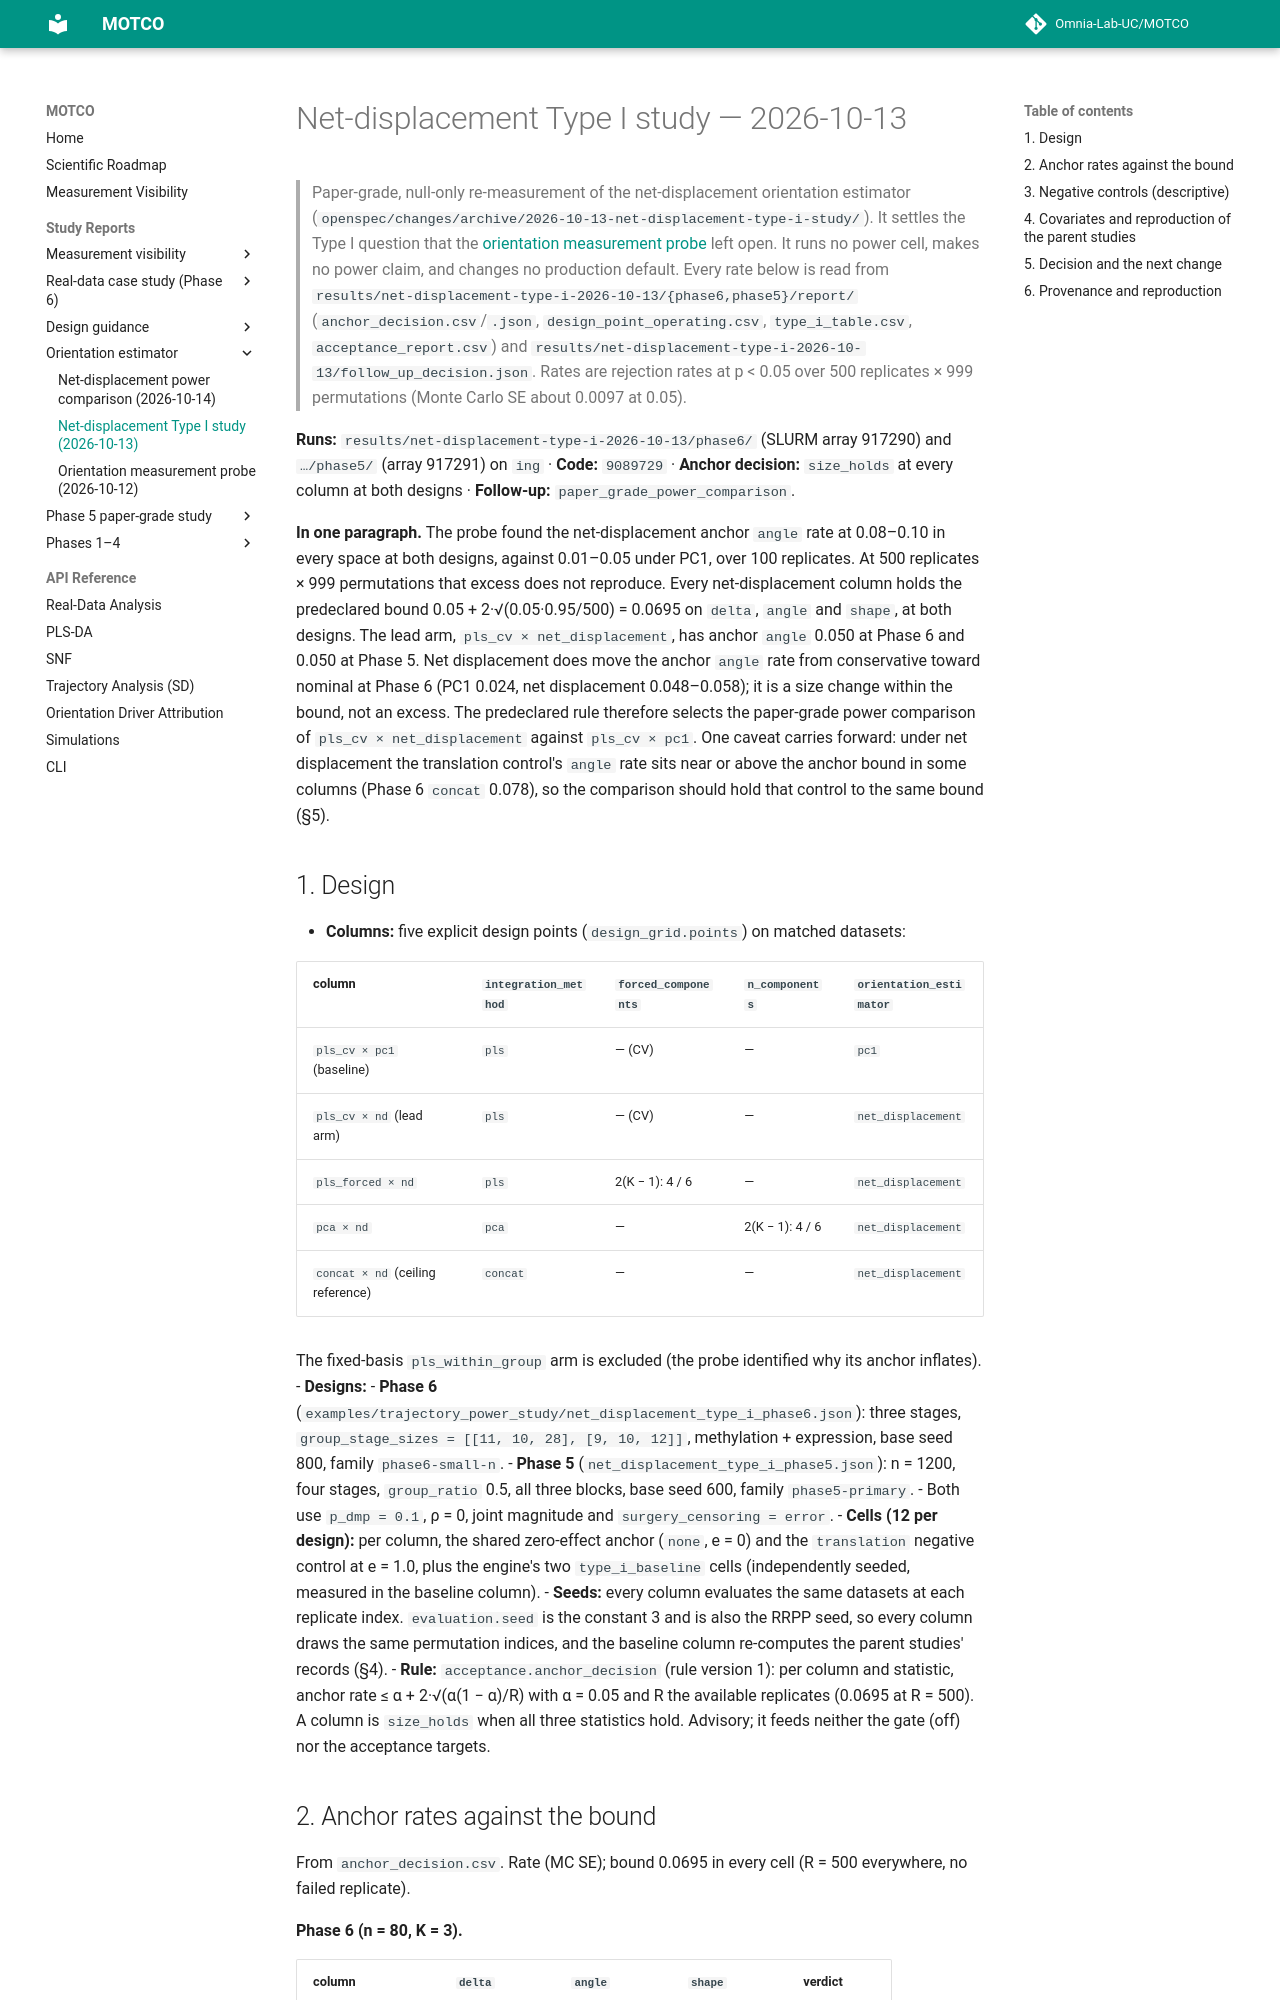

repository: Omnia-Lab-UC/MOTCO · page: reports/net-displacement-type-i-2026-10-13/index.html · generator: mkdocs

# Net-displacement Type I study — 2026-10-13

> Paper-grade, null-only re-measurement of the net-displacement orientation estimator
> (`openspec/changes/archive/2026-10-13-net-displacement-type-i-study/`). It settles the Type I question that the
> [orientation measurement probe](orientation-measurement-probe-2026-10-12.md) left open. It runs no power cell, makes no
> power claim, and changes no production default. Every rate below is read from
> `results/net-displacement-type-i-2026-10-13/{phase6,phase5}/report/` (`anchor_decision.csv`/`.json`,
> `design_point_operating.csv`, `type_i_table.csv`, `acceptance_report.csv`) and
> `results/net-displacement-type-i-2026-10-13/follow_up_decision.json`. Rates are rejection rates at p < 0.05 over 500
> replicates × 999 permutations (Monte Carlo SE about 0.0097 at 0.05).

**Runs:** `results/net-displacement-type-i-2026-10-13/phase6/` (SLURM array 917290) and `…/phase5/` (array 917291) on
`ing` · **Code:** `9089729` · **Anchor decision:** `size_holds` at every column at both designs ·
**Follow-up:** `paper_grade_power_comparison`.

**In one paragraph.** The probe found the net-displacement anchor `angle` rate at 0.08–0.10 in every space at both
designs, against 0.01–0.05 under PC1, over 100 replicates. At 500 replicates × 999 permutations that excess does not
reproduce. Every net-displacement column holds the predeclared bound 0.05 + 2·√(0.05·0.95/500) = 0.0695 on `delta`,
`angle` and `shape`, at both designs. The lead arm, `pls_cv × net_displacement`, has anchor `angle` 0.050 at Phase 6
and 0.050 at Phase 5. Net displacement does move the anchor `angle` rate from conservative toward nominal at Phase 6
(PC1 0.024, net displacement 0.048–0.058); it is a size change within the bound, not an excess. The predeclared rule
therefore selects the paper-grade power comparison of `pls_cv × net_displacement` against `pls_cv × pc1`. One caveat
carries forward: under net displacement the translation control's `angle` rate sits near or above the anchor bound in
some columns (Phase 6 `concat` 0.078), so the comparison should hold that control to the same bound (§5).
